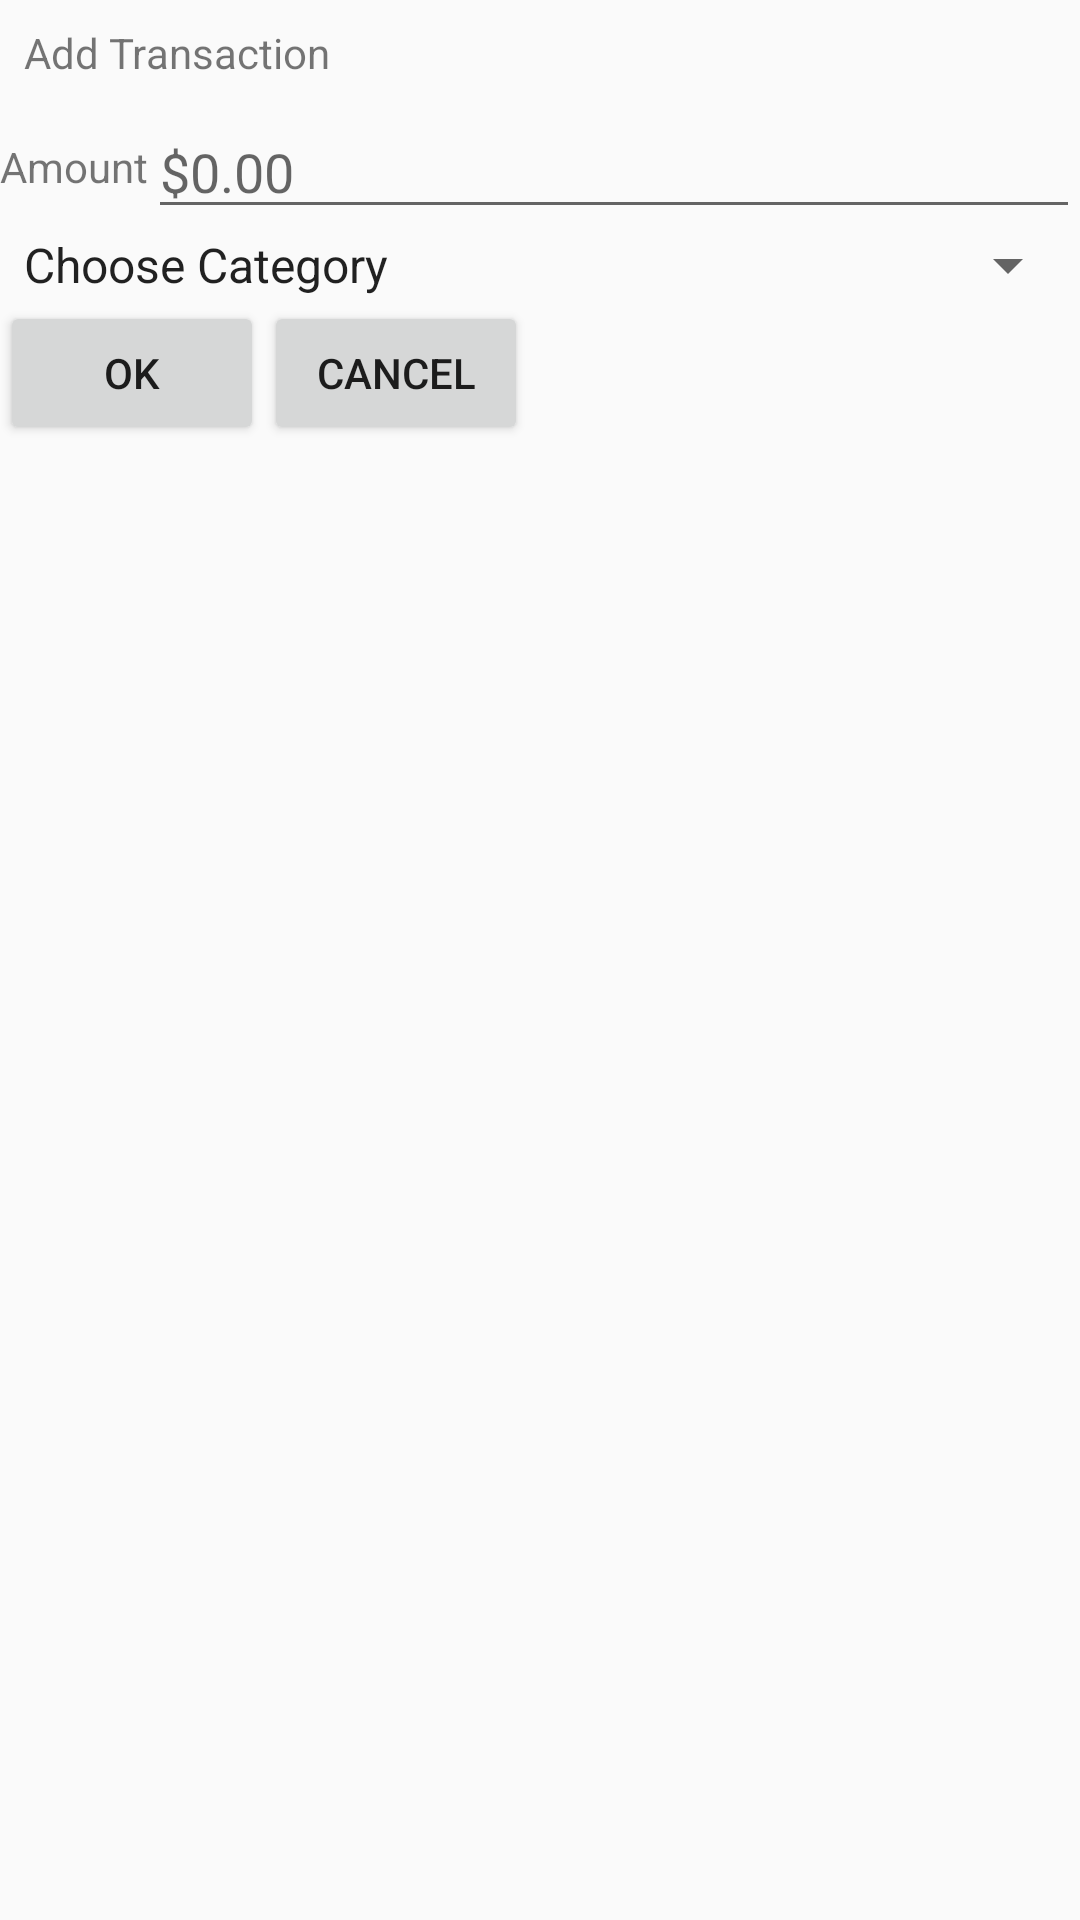

Produce the Android XML layout that renders to this screen, including the resource entries it uses.
<!-- AndroidManifest.xml: application theme AppTheme -->
<!-- res/layout/add_transaction_dialog.xml -->
<?xml version="1.0" encoding="utf-8"?>
<LinearLayout xmlns:android="http://schemas.android.com/apk/res/android"
    android:orientation="vertical" android:layout_width="wrap_content"
    android:layout_height="wrap_content"
    android:layout_gravity="center_horizontal|center_vertical">

    
    <TextView
        android:layout_width="match_parent"
        android:layout_height="wrap_content"
        android:padding="8dp"
        android:text="Add Transaction"/>

         

    <LinearLayout
        android:layout_width="match_parent"
        android:layout_height="wrap_content"
        android:orientation="horizontal">
        <TextView
            android:layout_width="wrap_content"
            android:layout_height="match_parent"
            android:layout_gravity="center_vertical"
            android:gravity="center_vertical"
            android:text="Amount"/>
        <EditText
            android:layout_width="match_parent"
            android:layout_height="match_parent"
            android:hint="$0.00"/>


    </LinearLayout>
    
    <Spinner
        android:id="@+id/category_spinner"
        android:layout_width="match_parent"
        android:layout_height="wrap_content"
        android:entries="@array/category_array2"
        android:tooltipText="CATEGORY"
        >


    </Spinner>
        
    <LinearLayout
        android:layout_width="match_parent"
        android:layout_height="wrap_content"
        android:orientation="horizontal">
        <Button
            android:id="@+id/add_transaction_ok"
            android:layout_width="wrap_content"
            android:layout_height="match_parent"
            android:text="OK"/>
        <Button
            android:id="@+id/add_transaction_cancel"
            android:layout_width="wrap_content"
            android:layout_height="match_parent"
            android:text="Cancel"/>



    </LinearLayout>



</LinearLayout>
<!-- resources referenced by this layout -->
<resources>
  <string-array name="category_array2">
          <item>Choose Category</item>
          <item>Category1</item>
          <item>Category2</item>
          <item>Category3</item>
  
          <item>Category4</item>
  
          <item>Category5</item>
  
  
  
      </string-array>
  <style name="AppTheme" parent="Theme.AppCompat.Light.NoActionBar">
          
          <item name="colorPrimary">@color/color_primary</item>
          <item name="colorPrimaryDark">@color/color_primary_dark</item>
          <item name="colorAccent">@color/color_accent</item>
      </style>
</resources>
